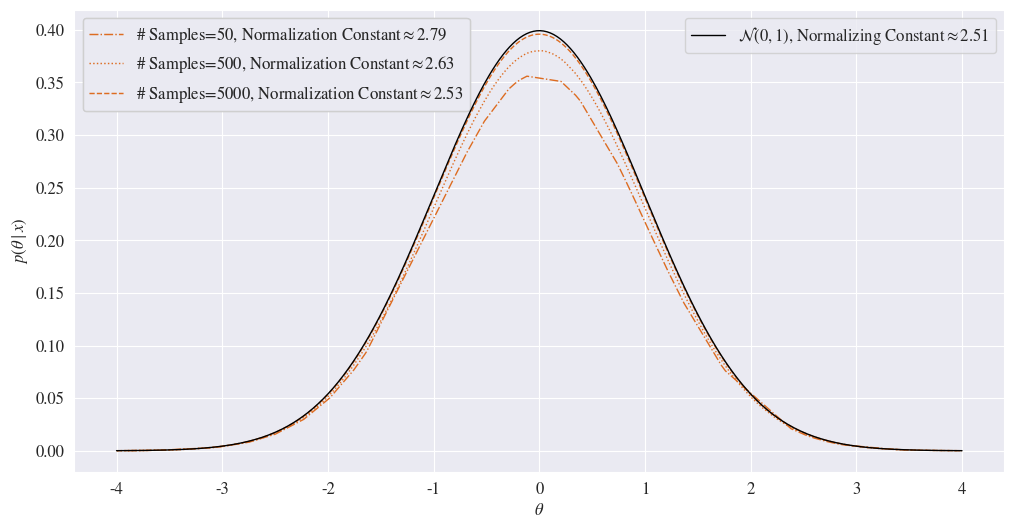

Recreate this plot in Python. (Note: this script raises an exception after producing the figure.)
import numpy as np
import seaborn as sns
from scipy.stats import norm
import matplotlib.pyplot as plt

# Parameters for prettier plots
sns.set_style('darkgrid')
plt.rcParams['mathtext.fontset'] = 'stix'
plt.rcParams['font.family'] = 'STIXGeneral'
plt.rcParams['font.size'] = 12

np.random.seed(39)
color1 = 'k'
color2 = '#DD6C21'


def normal_unnormalized(x):
    return np.exp(-x**2 / 2)

f = -4
t = 4

def approx_norm_const(N_list, f=f, t=t):
    all_results = []
    N_max = np.max(N_list)
    u = np.random.uniform(low=f, high=t, size=N_max)
    for N in N_list:
        # dictionary to store everything
        results = {'u': u[:N]}
        size_interval = t - f
        # evaluate samples with unnormalized normal
        results['unnormalized'] = normal_unnormalized(results['u'])
        # sum them up to find normalizing constant
        results['norm_const'] = (np.sum(results['unnormalized']) / N) * size_interval
        # sort the uniform random samples to plot them
        results['sorted_samples'] = np.sort(results['u'])
        # find sorted evaluations for plotting
        results['sorted_evaluations'] = normal_unnormalized(results['sorted_samples']) / results['norm_const']
        # store number for convenience
        results['N'] = N
        all_results.append(results)
    return all_results


# Normal random variable
x = np.linspace(f, t, 500)
y = norm.pdf(x)

fig, ax = plt.subplots(figsize=(12, 6))
ax.plot(x, y, label=r'$\mathcal{N}(0, 1)$' + ', {:.4}'.format(np.sqrt(2*np.pi)), lw=1, color=color1, zorder=10)

results = approx_norm_const([50, 500, 5000])
labels = []
line_styles = ['-.', ':', '--']

for index, res in enumerate(results):
    ax.plot(res['sorted_samples'], res['sorted_evaluations'],
            lw=1, alpha=1, color=color2, ls=line_styles[index])
    labels.append('# Samples={}, Normalization Constant'.format(res['N']) + r'$\approx$'+'{:.3}'.format(res['norm_const']))


lines = ax.get_lines()
legend1 = ax.legend([lines[0]],
                    [r'$\mathcal{N}(0, 1)$' + ', Normalizing Constant'+r'$\approx$'+'{:.3}'.format(np.sqrt(2*np.pi))],
                    loc=1)
legend2 = ax.legend([lines[i] for i in range(1, len(results)+1)], labels, loc=2)
ax.add_artist(legend1)
ax.add_artist(legend2)
ax.set_xlabel(r'$\theta$')
ax.set_ylabel(r'$p(\theta \mid x)$')
plt.savefig("images/stochastic_approximations/uniform_mc.png")
plt.show()
